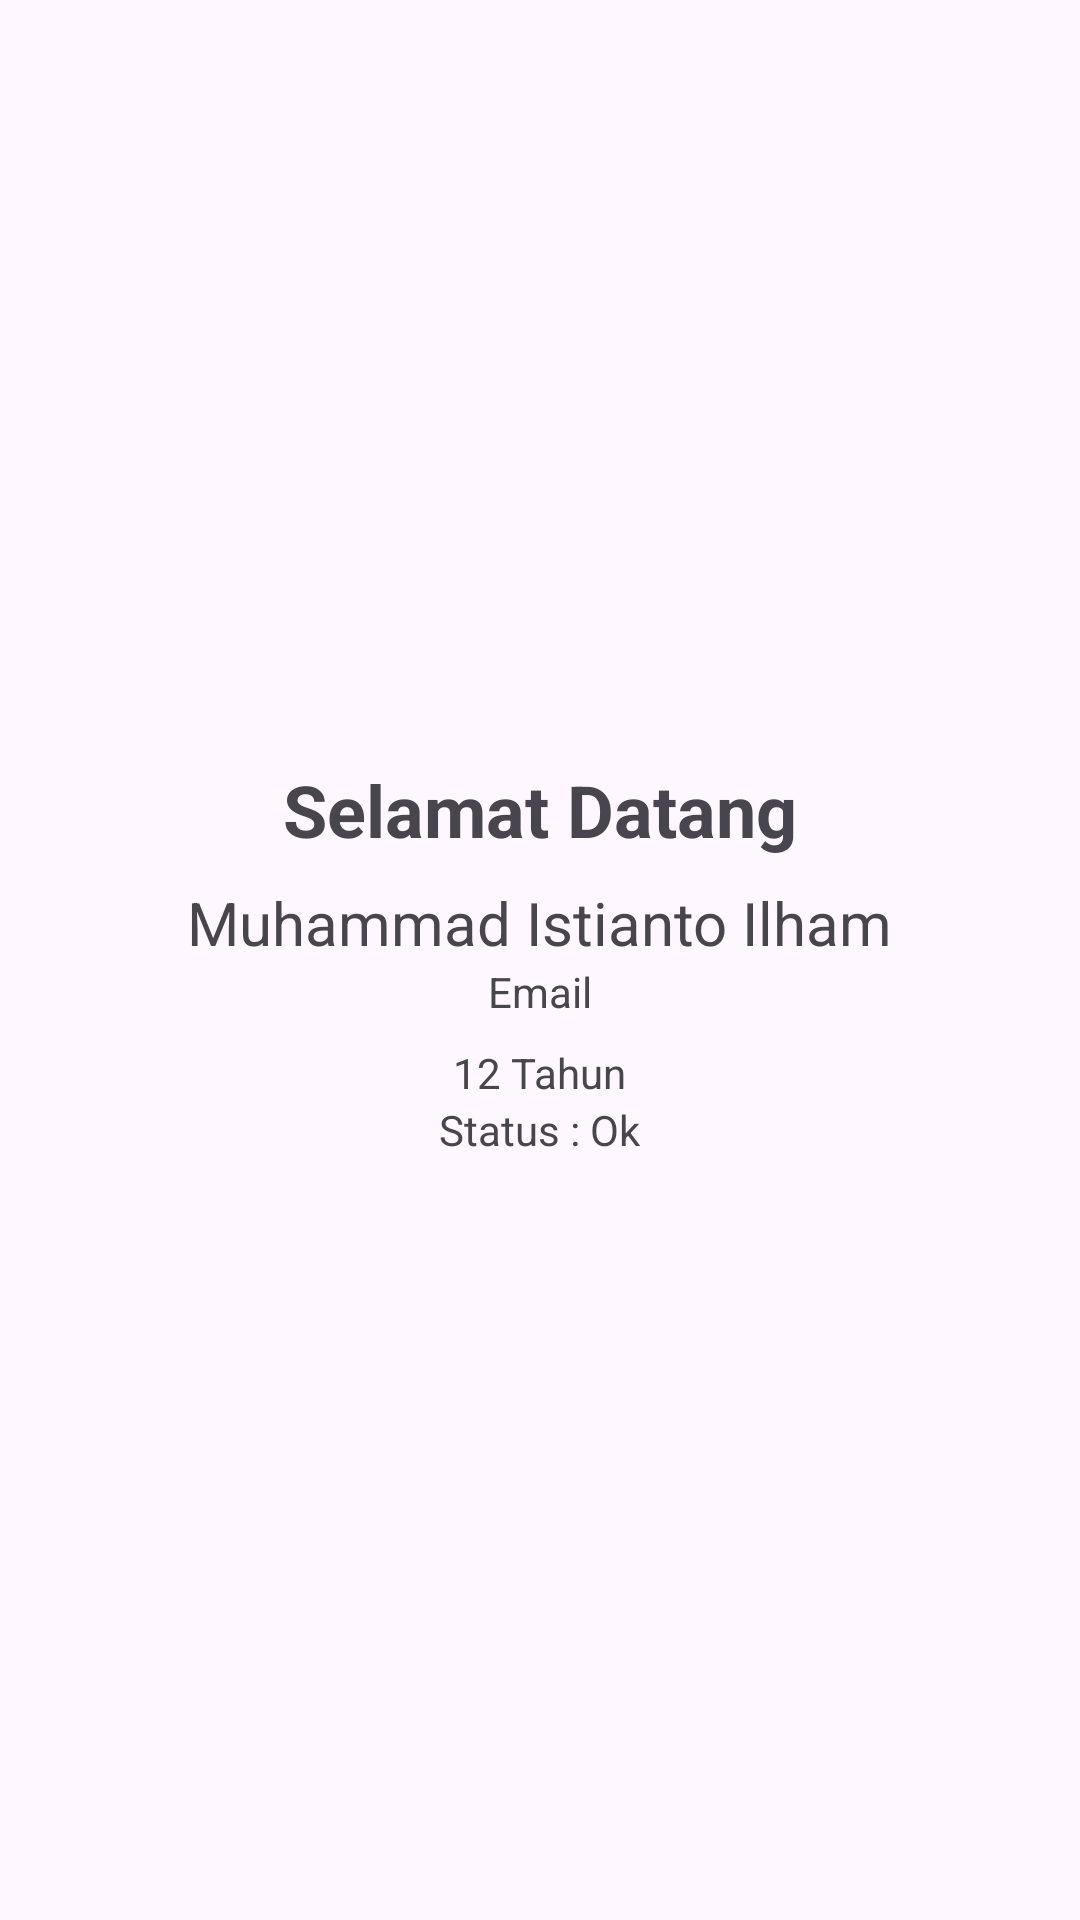

Android layout source for this screen:
<!-- AndroidManifest.xml: application theme Theme.AndroidIntentPractice -->
<!-- res/layout/activity_pindah_data.xml -->
<?xml version="1.0" encoding="utf-8"?>
<LinearLayout xmlns:android="http://schemas.android.com/apk/res/android"
    xmlns:app="http://schemas.android.com/apk/res-auto"
    xmlns:tools="http://schemas.android.com/tools"
    android:id="@+id/main"
    android:layout_width="match_parent"
    android:layout_height="match_parent"
    android:layout_margin="16dp"
    android:gravity="center"
    android:orientation="vertical"
    tools:context=".PindahDataActivity">

    <TextView
        android:layout_width="wrap_content"
        android:layout_height="wrap_content"
        android:text="Selamat Datang"
        android:textSize="24sp"
        android:textStyle="bold" />

    <TextView
        android:id="@+id/tv_nama"
        android:layout_width="wrap_content"
        android:layout_height="wrap_content"
        android:layout_marginTop="8dp"
        android:text="Muhammad Istianto Ilham"
        android:textSize="20sp" />

    <TextView
        android:id="@+id/tv_email"
        android:layout_width="wrap_content"
        android:layout_height="wrap_content"
        android:text="Email" />

    <TextView
        android:id="@+id/tv_umur"
        android:layout_width="wrap_content"
        android:layout_height="wrap_content"
        android:layout_marginTop="8dp"
        android:text="12 Tahun" />

    <TextView
        android:id="@+id/tv_status"
        android:layout_width="wrap_content"
        android:layout_height="wrap_content"
        android:text="Status : Ok" />


</LinearLayout>
<!-- resources referenced by this layout -->
<resources>
  <style name="Theme.AndroidIntentPractice" parent="Base.Theme.AndroidIntentPractice" />
  <style name="Base.Theme.AndroidIntentPractice" parent="Theme.Material3.DayNight.NoActionBar">
          
          
      </style>
</resources>
